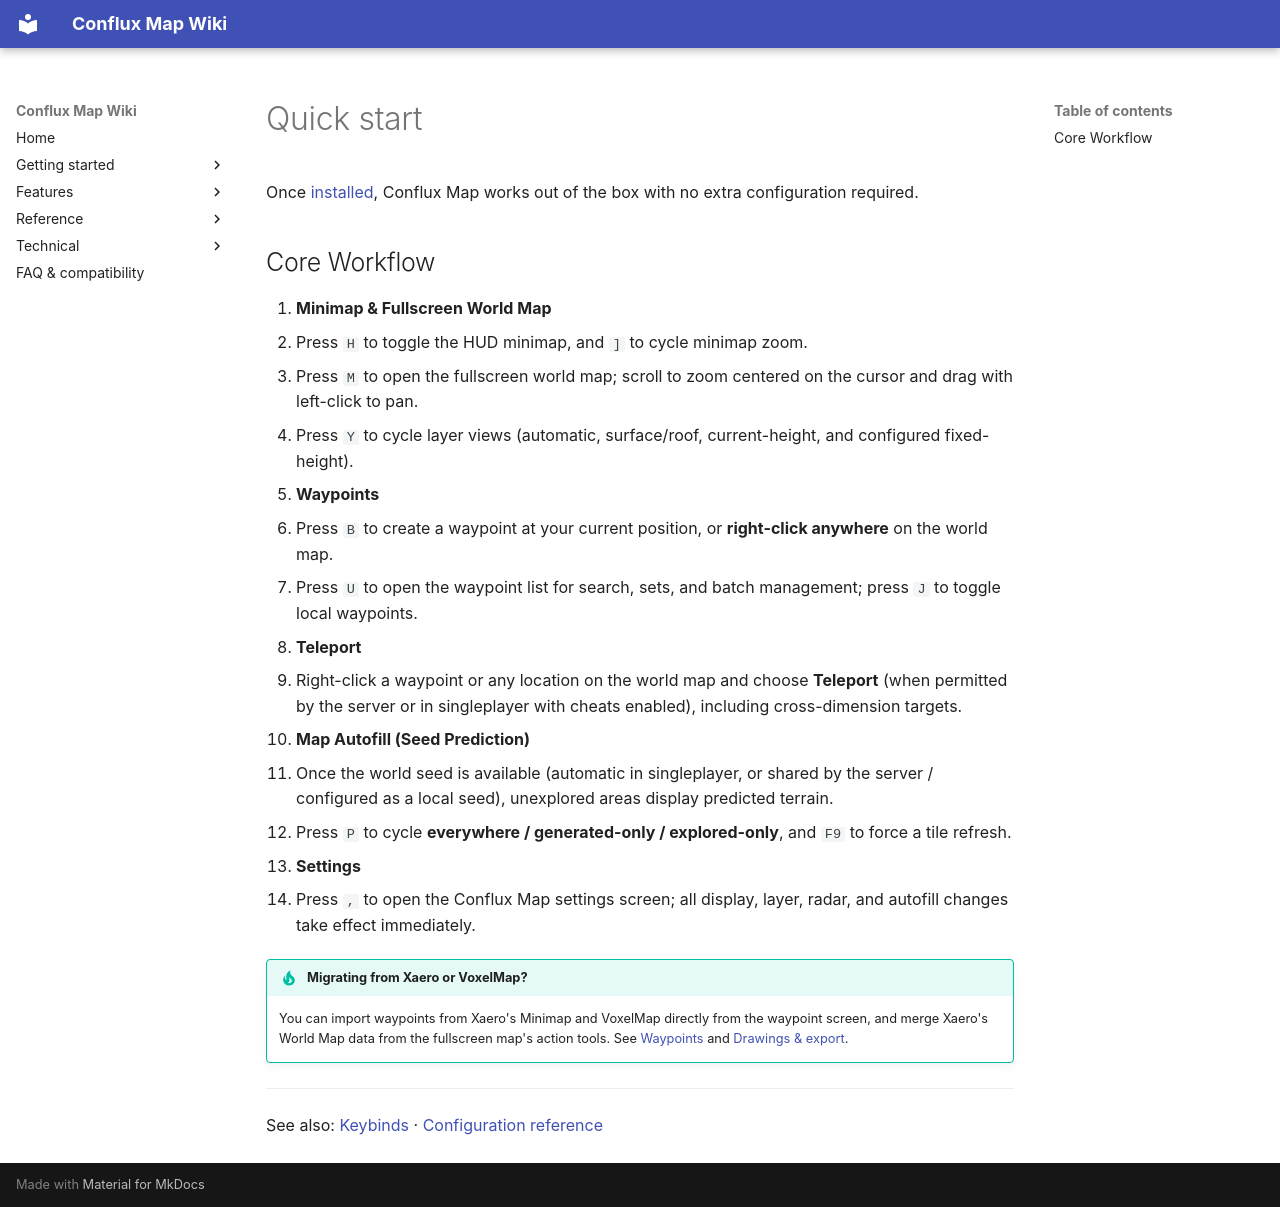

repository: Conflux-Union/conflux-map · page: en/getting-started/quickstart/index.html · generator: mkdocs

---
title: Quick start
---

# Quick start

Once [installed](install.md), Conflux Map works out of the box with no extra configuration required.

## Core Workflow

1. **Minimap & Fullscreen World Map**
   - Press `H` to toggle the HUD minimap, and `]` to cycle minimap zoom.
   - Press `M` to open the fullscreen world map; scroll to zoom centered on the cursor and drag with left-click to pan.
   - Press `Y` to cycle layer views (automatic, surface/roof, current-height, and configured fixed-height).

2. **Waypoints**
   - Press `B` to create a waypoint at your current position, or **right-click anywhere** on the world map.
   - Press `U` to open the waypoint list for search, sets, and batch management; press `J` to toggle local waypoints.

3. **Teleport**
   - Right-click a waypoint or any location on the world map and choose **Teleport** (when permitted by the server or in singleplayer with cheats enabled), including cross-dimension targets.

4. **Map Autofill (Seed Prediction)**
   - Once the world seed is available (automatic in singleplayer, or shared by the server / configured as a local seed), unexplored areas display predicted terrain.
   - Press `P` to cycle **everywhere / generated-only / explored-only**, and `F9` to force a tile refresh.

5. **Settings**
   - Press `,` to open the Conflux Map settings screen; all display, layer, radar, and autofill changes take effect immediately.

!!! tip "Migrating from Xaero or VoxelMap?"
    You can import waypoints from Xaero's Minimap and VoxelMap directly from the waypoint screen, and merge Xaero's World Map data from the fullscreen map's action tools. See [Waypoints](../features/waypoints.md) and [Drawings & export](../features/drawings-export.md).

---

See also: [Keybinds](../reference/keybinds.md) · [Configuration reference](../config/index.md)
